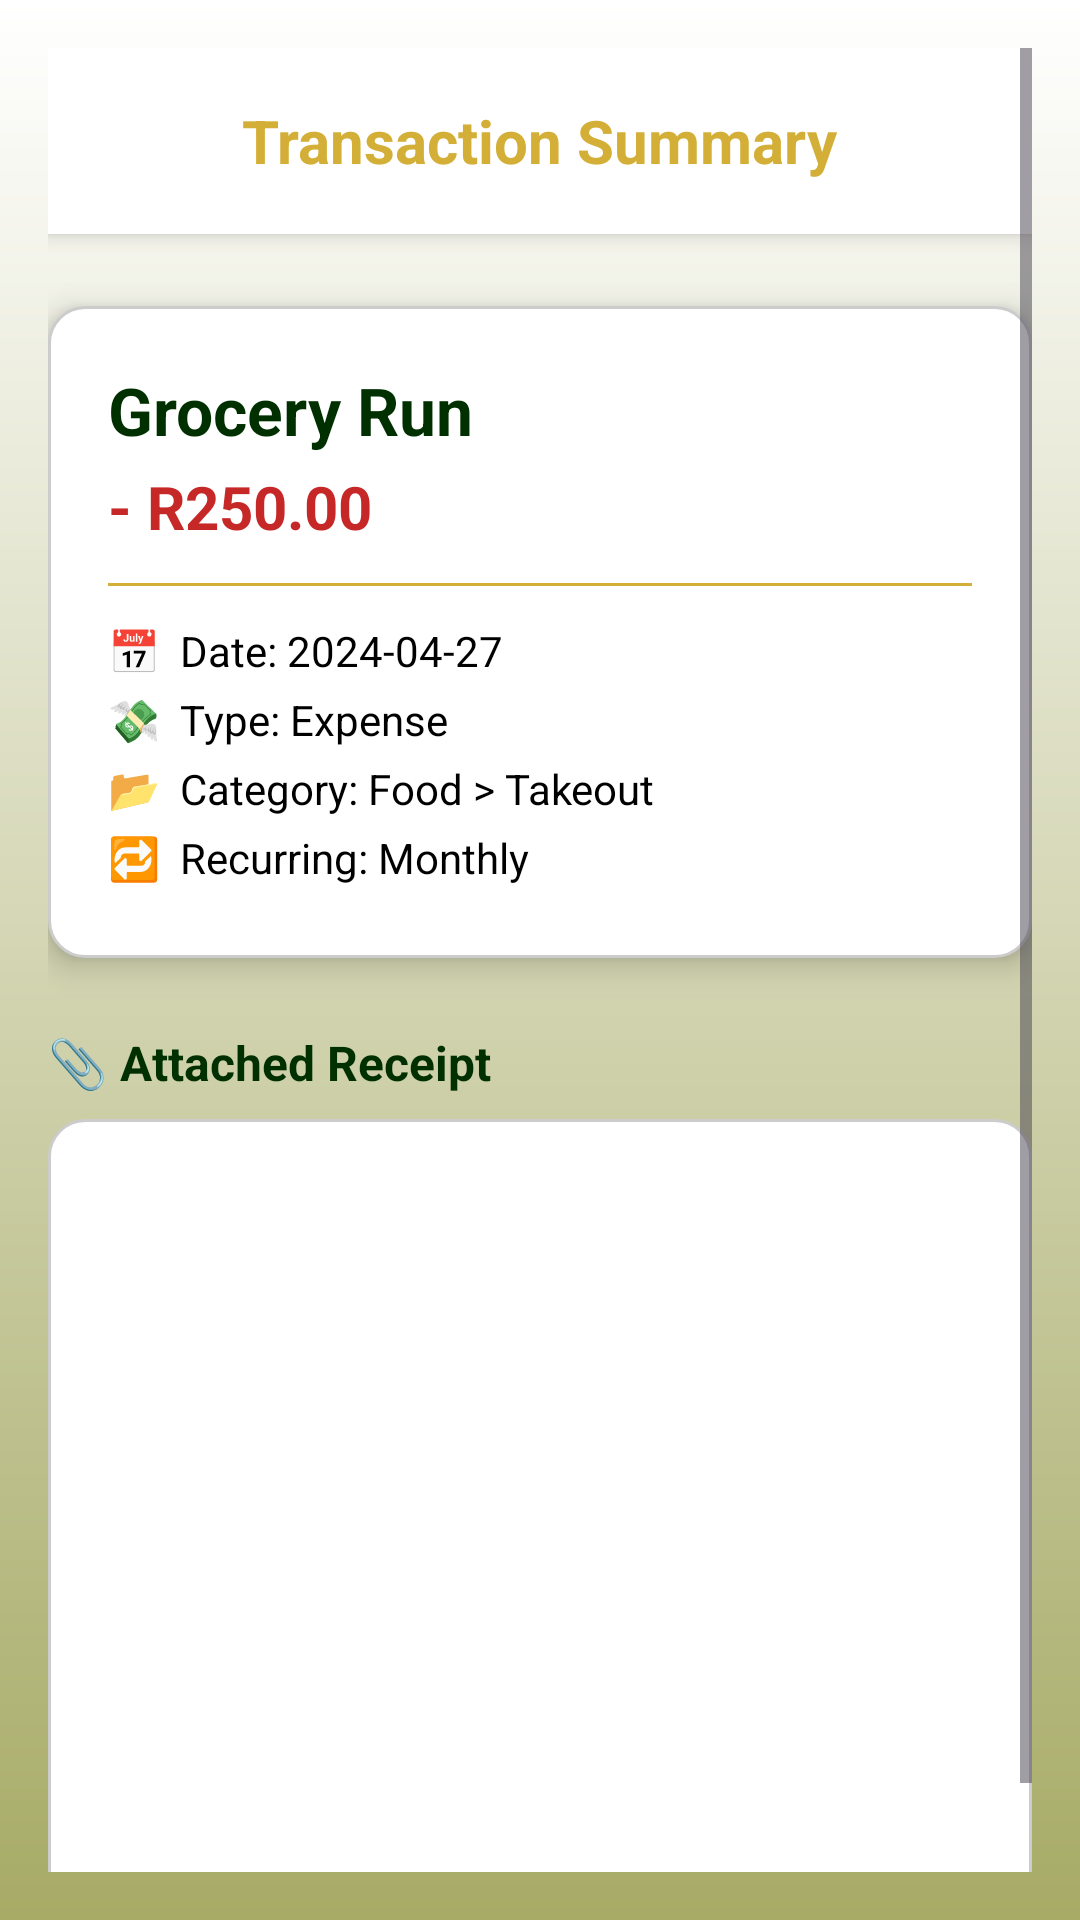

Write the Android layout XML for this screen, with the resource values it uses.
<!-- AndroidManifest.xml: application theme Theme.ZakaZaka -->
<!-- res/layout/activity_transaction_details.xml -->
<?xml version="1.0" encoding="utf-8"?>
<ScrollView xmlns:android="http://schemas.android.com/apk/res/android"
    android:id="@+id/main"
    android:layout_width="match_parent"
    android:layout_height="match_parent"
    android:background="@drawable/bg_gradient_green"
    android:padding="16dp">
    
    <LinearLayout
        android:layout_width="match_parent"
        android:layout_height="wrap_content"
        android:orientation="vertical">

        
        <RelativeLayout
            android:layout_width="match_parent"
            android:layout_height="wrap_content"
            android:background="@color/accentColour"
            android:elevation="4dp"
            android:padding="16dp">

            <ImageView
                android:id="@+id/backArrow"
                android:layout_width="30dp"
                android:contentDescription="back button"
                android:layout_height="30dp"
                android:layout_alignParentStart="true"
                android:layout_centerVertical="true"
                android:clickable="true"
                android:src="@drawable/ic_back" />

            <TextView
                android:layout_width="wrap_content"
                android:layout_height="wrap_content"
                android:layout_centerInParent="true"
                android:text="Transaction Summary"
                android:textColor="#D4AF37"
                android:textSize="20sp"
                android:textStyle="bold" />
        </RelativeLayout>

        
        <LinearLayout
            android:layout_width="match_parent"
            android:layout_height="wrap_content"
            android:layout_marginTop="24dp"
            android:background="@drawable/balance_card"
            android:elevation="6dp"
            android:orientation="vertical"
            android:padding="20dp">

            <TextView
                android:id="@+id/txtTransDescription"
                android:layout_width="match_parent"
                android:layout_height="wrap_content"
                android:text="Grocery Run"
                android:textColor="@color/primaryColour2"
                android:textSize="22sp"
                android:textStyle="bold" />

            <TextView
                android:id="@+id/txtTransAmount"
                android:layout_width="wrap_content"
                android:layout_height="wrap_content"
                android:layout_marginTop="4dp"
                android:text="- R250.00"
                android:textColor="#C62828"
                android:textSize="20sp"
                android:textStyle="bold" />

            <View
                android:layout_width="match_parent"
                android:layout_height="1dp"
                android:layout_marginVertical="12dp"
                android:background="#D4AF37" />

            
            <TextView
                android:id="@+id/txtDateOfTransaction"
                android:layout_width="match_parent"
                android:layout_height="wrap_content"
                android:layout_marginBottom="4dp"
                android:text="📅  Date: 2024-04-27"
                android:textColor="@color/black"
                android:textSize="14sp" />


            <TextView
                android:id="@+id/txtType"
                android:layout_width="match_parent"
                android:layout_height="wrap_content"
                android:layout_marginBottom="4dp"
                android:text="💸  Type: Expense"
                android:textColor="@color/black"
                android:textSize="14sp" />

            <TextView
                android:id="@+id/txtCategory"
                android:layout_width="match_parent"
                android:layout_height="wrap_content"
                android:layout_marginBottom="4dp"
                android:text="📂  Category: Food > Takeout"
                android:textColor="@color/black"
                android:textSize="14sp" />

            <TextView
                android:id="@+id/txtRecurring"
                android:layout_width="match_parent"
                android:layout_height="wrap_content"
                android:layout_marginBottom="4dp"
                android:text="🔁  Recurring: Monthly"
                android:textColor="@color/black"
                android:textSize="14sp" />

        </LinearLayout>


        
        <TextView
            android:layout_width="wrap_content"
            android:layout_height="wrap_content"
            android:layout_marginTop="24dp"
            android:text="📎 Attached Receipt"
            android:textColor="@color/primaryColour2"
            android:textSize="16sp"
            android:textStyle="bold" />

        <ImageView
            android:id="@+id/imgReceipt"
            android:layout_width="match_parent"
            android:layout_height="300dp"
            android:layout_marginTop="8dp"
            android:background="@drawable/balance_card"
            android:scaleType="centerCrop"
             />

    </LinearLayout>
</ScrollView>
    
<!-- resources referenced by this layout -->
<resources>
  <color name="accentColour">#FFFFFF</color>
  <color name="black">#FF000000</color>
  <color name="primaryColour2">#002F00</color>
  <!-- drawable balance_card (drawable) -->
  <shape xmlns:android="http://schemas.android.com/apk/res/android"
      android:shape="rectangle">
      <solid android:color="#FFFFFF" /> 
      <corners android:radius="12dp" />
      <stroke android:width="1dp" android:color="#CCCCCC" />
      <padding android:left="8dp" android:top="8dp" android:right="8dp" android:bottom="8dp" />
  </shape>
  <!-- drawable bg_gradient_green (drawable) -->
  <shape xmlns:android="http://schemas.android.com/apk/res/android">
  
      <gradient
          android:startColor="@color/accentColour"
          android:endColor="#A7AB66"
          android:angle="270"/>
  </shape>
  <style name="Theme.ZakaZaka" parent="Base.Theme.ZakaZaka" />
  <style name="Base.Theme.ZakaZaka" parent="Theme.Material3.DayNight.NoActionBar">
          
          
      </style>
</resources>
